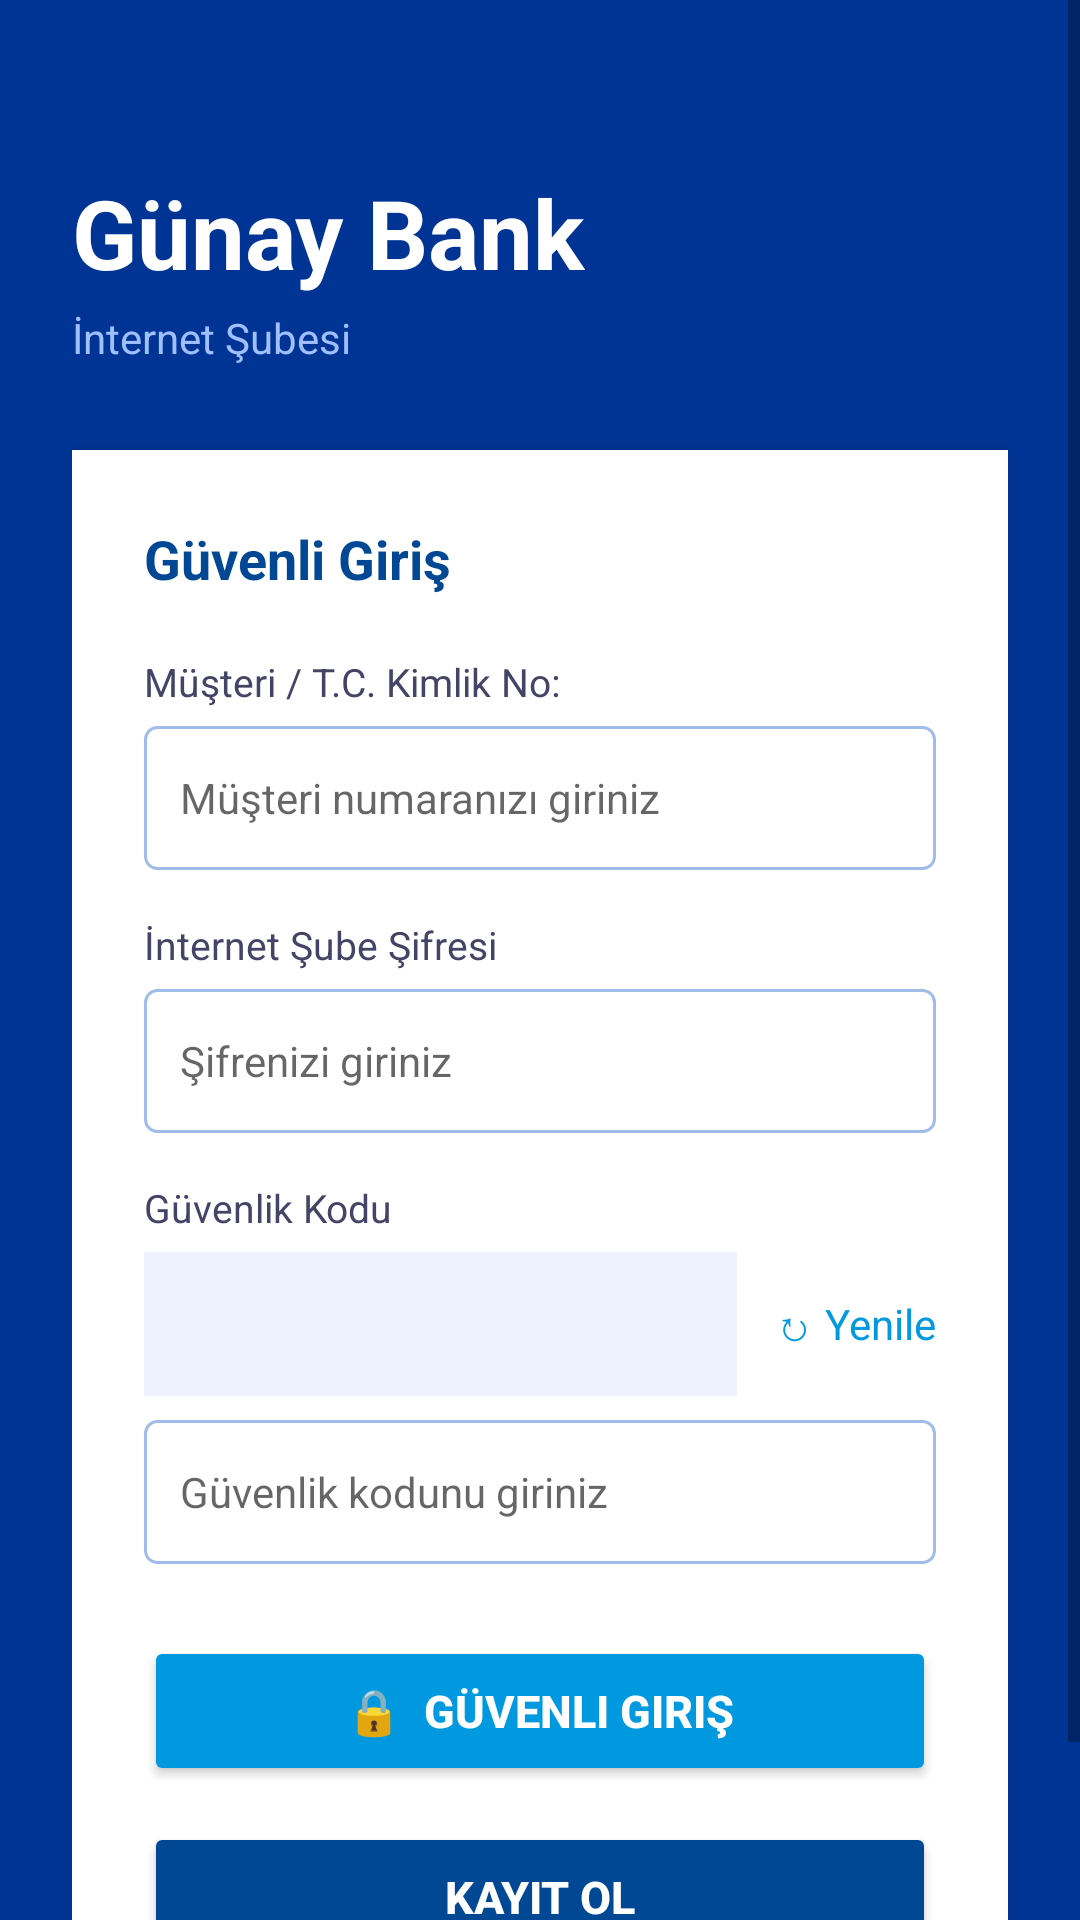

Reconstruct the res/layout file that produces this screen, plus the resources it refers to.
<!-- AndroidManifest.xml: application theme Theme.AppCompat.Light.NoActionBar -->
<!-- res/layout/activity_login.xml -->
<?xml version="1.0" encoding="utf-8"?>
<ScrollView xmlns:android="http://schemas.android.com/apk/res/android"
    android:layout_width="match_parent"
    android:layout_height="match_parent"
    android:background="#003494"
    android:fillViewport="true">

    <LinearLayout
        android:layout_width="match_parent"
        android:layout_height="wrap_content"
        android:orientation="vertical"
        android:padding="24dp">

        
        <TextView
            android:layout_width="wrap_content"
            android:layout_height="wrap_content"
            android:layout_marginTop="32dp"
            android:layout_marginBottom="4dp"
            android:text="Günay Bank"
            android:textColor="#FFFFFF"
            android:textSize="32sp"
            android:textStyle="bold" />

        <TextView
            android:layout_width="wrap_content"
            android:layout_height="wrap_content"
            android:layout_marginBottom="28dp"
            android:text="İnternet Şubesi"
            android:textColor="#A0BFFF"
            android:textSize="14sp" />

        
        <LinearLayout
            android:layout_width="match_parent"
            android:layout_height="wrap_content"
            android:orientation="vertical"
            android:background="#FFFFFF"
            android:padding="24dp"
            android:elevation="4dp">

            <TextView
                android:layout_width="wrap_content"
                android:layout_height="wrap_content"
                android:layout_marginBottom="20dp"
                android:text="Güvenli Giriş"
                android:textColor="#004794"
                android:textSize="18sp"
                android:textStyle="bold" />

            
            <TextView
                android:layout_width="wrap_content"
                android:layout_height="wrap_content"
                android:text="Müşteri / T.C. Kimlik No:"
                android:textColor="#444466"
                android:textSize="13sp"
                android:layout_marginBottom="6dp"/>

            <EditText
                android:id="@+id/etMusteriNo"
                android:layout_width="match_parent"
                android:layout_height="48dp"
                android:background="@drawable/et_border"
                android:hint="Müşteri numaranızı giriniz"
                android:inputType="text"
                android:padding="12dp"
                android:textSize="14sp"
                android:layout_marginBottom="16dp"/>

            
            <TextView
                android:layout_width="wrap_content"
                android:layout_height="wrap_content"
                android:text="İnternet Şube Şifresi"
                android:textColor="#444466"
                android:textSize="13sp"
                android:layout_marginBottom="6dp"/>

            <EditText
                android:id="@+id/etSifre"
                android:layout_width="match_parent"
                android:layout_height="48dp"
                android:background="@drawable/et_border"
                android:hint="Şifrenizi giriniz"
                android:inputType="textPassword"
                android:padding="12dp"
                android:textSize="14sp"
                android:layout_marginBottom="16dp"/>

            
            <TextView
                android:layout_width="wrap_content"
                android:layout_height="wrap_content"
                android:text="Güvenlik Kodu"
                android:textColor="#444466"
                android:textSize="13sp"
                android:layout_marginBottom="6dp"/>

            <LinearLayout
                android:layout_width="match_parent"
                android:layout_height="wrap_content"
                android:orientation="horizontal"
                android:layout_marginBottom="8dp"
                android:gravity="center_vertical">

                <TextView
                    android:id="@+id/tvCaptcha"
                    android:layout_width="0dp"
                    android:layout_height="48dp"
                    android:layout_weight="1"
                    android:background="#EEF2FF"
                    android:gravity="center"
                    android:letterSpacing="0.2"
                    android:textColor="#1E3C8C"
                    android:textSize="22sp"
                    android:textStyle="bold|italic"
                    android:fontFamily="monospace"/>

                <TextView
                    android:id="@+id/tvYenileCaptcha"
                    android:layout_width="wrap_content"
                    android:layout_height="wrap_content"
                    android:layout_marginStart="12dp"
                    android:text="↻ Yenile"
                    android:textColor="#0099E0"
                    android:textSize="14sp"
                    android:clickable="true"
                    android:focusable="true"/>

            </LinearLayout>

            <EditText
                android:id="@+id/etCaptcha"
                android:layout_width="match_parent"
                android:layout_height="48dp"
                android:background="@drawable/et_border"
                android:hint="Güvenlik kodunu giriniz"
                android:inputType="text"
                android:padding="12dp"
                android:textSize="14sp"
                android:layout_marginBottom="24dp"/>

            
            <Button
                android:id="@+id/btnGiris"
                android:layout_width="match_parent"
                android:layout_height="50dp"
                android:backgroundTint="#0099E0"
                android:text="🔒  Güvenli Giriş"
                android:textColor="#FFFFFF"
                android:textSize="15sp"
                android:textStyle="bold"
                android:layout_marginBottom="12dp"/>

            <Button
                android:id="@+id/btnKayit"
                android:layout_width="match_parent"
                android:layout_height="50dp"
                android:backgroundTint="#004794"
                android:text="Kayıt Ol"
                android:textColor="#FFFFFF"
                android:textSize="15sp"
                android:textStyle="bold"/>

        </LinearLayout>
    </LinearLayout>
</ScrollView>
<!-- resources referenced by this layout -->
<resources>
  <!-- drawable et_border (drawable) -->
  <?xml version="1.0" encoding="utf-8"?>
  <shape xmlns:android="http://schemas.android.com/apk/res/android"
      android:shape="rectangle">
      <stroke
          android:width="1dp"
          android:color="#A0BDEA" />
      <solid android:color="#FFFFFF" />
      <corners android:radius="4dp" />
  </shape>
</resources>
